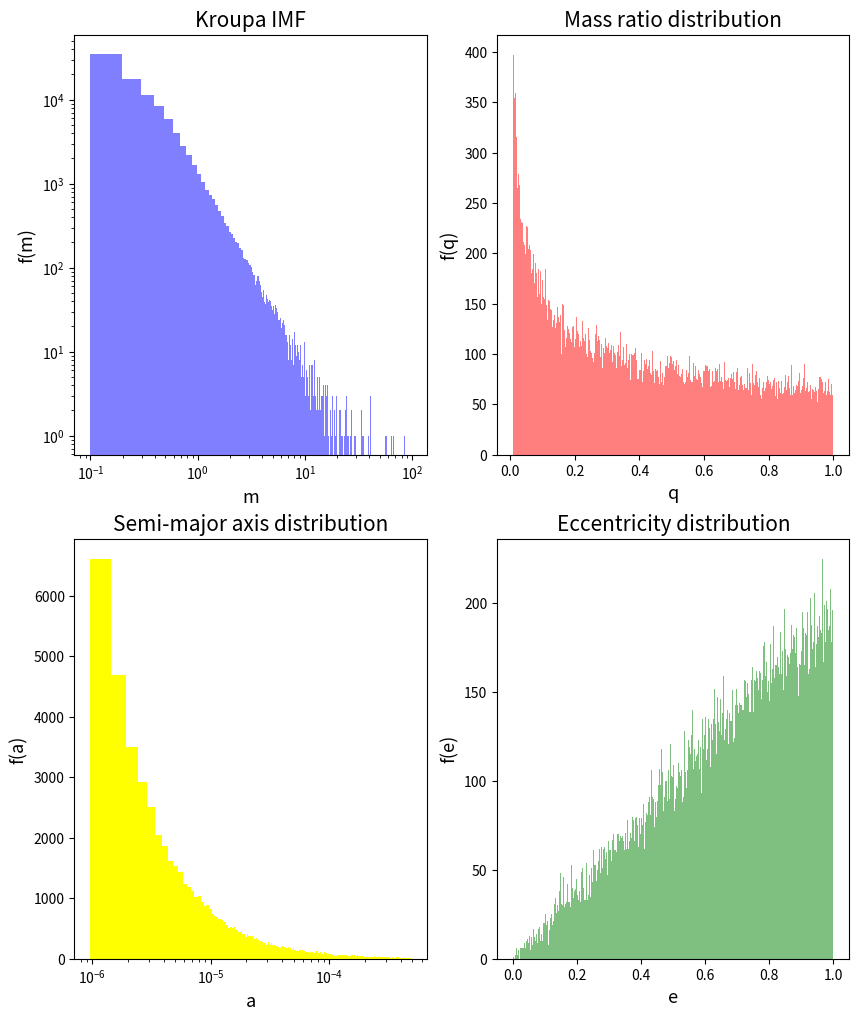

This chart was generated by the following Python code:
#!/usr/bin/env python
# coding: utf-8

# In[1]:


import numpy as np
import scipy.stats as stats
import matplotlib.pyplot as plt
import pandas as pd

np.random.seed(788) # Random seed


# In[2]:


def Kroupa_IMF(N_masses, m_min, m_max):

    def Kroupa_IMF_extraction(N=1, m_min=0.01, m_max=100):
    
        alpha_1 = 0.3
        alpha_2 = 1.3
        alpha_3 = 2.3
    
        m_change_1 = 0.08
        m_change_2 = 0.5
    
        continuity_1 = m_change_1**(alpha_2-alpha_1)
        continuity_2 = continuity_1*m_change_2**(alpha_3-alpha_2)

        norm_1 = (m_change_1**(1-alpha_1)-m_min**(1-alpha_1))/(1-alpha_1)
        norm_2 = continuity_1*(m_change_2**(1-alpha_2)-m_change_1**(1-alpha_2))/(1-alpha_2)
        norm_3 = continuity_2*(m_max**(1-alpha_3)-m_change_2**(1-alpha_3))/(1-alpha_3)

        norm = norm_1 + norm_2 + norm_3

        P_m = np.random.uniform(0,1,N)
        mask_light_1 = (norm*P_m - norm_1 < 0)
        mask_light_2 = (norm*P_m - norm_2 - norm_1 < 0) & (norm*P_m - norm_1 > 0)
        mask_heavy = (norm*P_m - norm_2 - norm_1 > 0)

        P_light_1 = P_m[mask_light_1]
        P_light_2 = P_m[mask_light_2]
        P_heavy = P_m[mask_heavy]

        m_light_1 = ((1-alpha_1)*(norm*P_light_1) + m_min**(1-alpha_1))**(1/(1-alpha_1))
        m_light_2 = ((1-alpha_2)*(norm*P_light_2-norm_1)/continuity_1 + m_change_1**(1-alpha_2))**(1/(1-alpha_2))
        m_heavy = ((1-alpha_3)*(norm*P_heavy-norm_1-norm_2)/continuity_2 + m_change_2**(1-alpha_3))**(1/(1-alpha_3))

        m_tot = np.concatenate((m_light_1,m_light_2,m_heavy), axis=0)
        np.random.shuffle(m_tot)
    
        return m_tot

    masses = Kroupa_IMF_extraction(N=N_masses)
    
    while True:
        mask_masses = (masses < m_min) | (masses> m_max)
        masses_accepted_1 = masses[~mask_masses]
        N_rejected = mask_masses.sum()
        if N_rejected == 0:
            break
        masses_accepted_2 = Kroupa_IMF_extraction(N=N_rejected)
        masses = np.concatenate((masses_accepted_1,masses_accepted_2), axis=0)

    np.random.shuffle(masses)
    
    return masses


# In[3]:


masses = Kroupa_IMF(10**7, 0.1, 100)

m_mean = np.mean(masses)

print('Mean mass in the selected mass range:', m_mean)


# In[4]:


def mass_ratio(N_b, q_min=0.01, q_max=1, beta=-0.4):
    
    norm_q = ((1/(beta+1))*(q_max**(beta+1) - q_min**(beta+1)))
    X_q = np.random.uniform(0,1,N_b)
    q = pow(norm_q*(beta+1)*X_q + q_min**(beta+1),1/(beta+1))

    return q


# In[5]:


def stellar_masses(N_s, N_tot, masses, m_mean, q):
    
    m_s = masses[:N_s]
    m_1 = masses[N_s:]
    m_2 = m_1*q
    
    M = np.sum(np.concatenate((m_s,m_1,m_2), axis=0))
    M_tot = m_mean*N_tot
    
    correction = M_tot/M
    
    m_s = m_s*correction
    m_1 = m_1*correction
    m_2 = m_2*correction
    
    m_cm = m_1 + m_2
    m = np.concatenate((m_s,m_cm), axis=0)
    m_tot = np.concatenate((m_s,m_1,m_2), axis=0)
    
    M = int(np.sum(m_tot))
    
    return m_s, m_1, m_2, m_cm, m, m_tot, M


# In[6]:


def positions(R, N):
    
    P_r = np.random.uniform(0,1,N)
    P_theta = np.random.uniform(-1,1,N)
    P_phi = np.random.uniform(0,2*np.pi,N)

    theta = np.arccos(P_theta)
    phi = P_phi
    
    r = (1/np.sqrt(pow(P_r,-2/3) - 1))*R # pc
    
    X = np.zeros(shape=(N,3))

    X[:,0] = r*np.sin(theta)*np.cos(phi)
    X[:,1] = r*np.sin(theta)*np.sin(phi)
    X[:,2] = r*np.cos(theta)
    
    return r, X


# In[7]:


def single_positions(N_s, r, X):
    
    r_s = r[:N_s]
    X_s = X[:N_s]
    
    return X_s


# In[8]:


def binary_positions(N_s, N_b, r, X, m_1, m_2, a, e):
    
    r_cm = r[N_s:] # Positions of binary centers of mass
    X_cm = X[N_s:]
    
    r_apo = a*(1+e) # Apocentre radius

    nx = 2*np.random.uniform(0,1,N_b) - 1
    ny = 2*np.random.uniform(0,1,N_b) - 1
    nz = 2*np.random.uniform(0,1,N_b) - 1 
    
    nx_norm = nx/np.sqrt(nx**2+ny**2+nz**2)
    ny_norm = ny/np.sqrt(nx**2+ny**2+nz**2)
    nz_norm = nz/np.sqrt(nx**2+ny**2+nz**2)
    
    X_apo = np.zeros(shape=(len(r_apo),3))
    X_apo[:,0] = nx_norm*r_apo
    X_apo[:,1] = ny_norm*r_apo
    X_apo[:,2] = nz_norm*r_apo
    
    # Position components of primaries
    
    X_1 = np.zeros(shape=(len(r_apo),3))

    X_1[:,0] = X_cm[:,0] + m_2*X_apo[:,0]/(m_1+m_2)
    X_1[:,1] = X_cm[:,1] + m_2*X_apo[:,1]/(m_1+m_2)
    X_1[:,2] = X_cm[:,2] + m_2*X_apo[:,2]/(m_1+m_2)

    # Position components of secondaries
    
    X_2 = np.zeros(shape=(len(r_apo),3))
    
    X_2[:,0] = X_cm[:,0] - m_1*X_apo[:,0]/(m_1+m_2)
    X_2[:,1] = X_cm[:,1] - m_1*X_apo[:,1]/(m_1+m_2)
    X_2[:,2] = X_cm[:,2] - m_1*X_apo[:,2]/(m_1+m_2)

    return X_1, X_2


# In[9]:


def velocities(R, N, M, r):
    
    n_samples = 0
    v = []

    while n_samples < N:
        x_t = np.random.uniform(0,1)
        y_t = 0.1*np.random.uniform(0,1)
        
        if (x_t**2)*(1-x_t**2)**(3.5) > y_t: 
            v.append(x_t)
            n_samples +=1
            
    r = r/R
    ve = np.sqrt(2)*(1+r**2)**(-0.25)
    
    v = np.asarray(v)*ve*np.sqrt(G*M/R) # km/s
    v = 1.023*v # pc/Myr
        
    n1 = np.random.uniform(0,1,N)
    n2 = np.random.uniform(0,1,N)

    V = np.zeros(shape=(N,3))

    V[:,0] = (1 - 2*n1)*v
    V[:,1] = np.sqrt(pow(v,2) - pow(V[:,0],2))*np.sin(2*np.pi*n2)
    V[:,2] = np.sqrt(pow(v,2) - pow(V[:,0],2))*np.cos(2*np.pi*n2)

    return v, V


# In[10]:


def virial_ratio(R, G, m, M, X, v):

    T = np.sum(m*pow(v,2)/2)
    
    U = 0
    for i in range(len(X)-1):
        x_eff = X[i+1:,0]
        y_eff = X[i+1:,1]
        z_eff = X[i+1:,2]
        l = len(x_eff)
        
        x_i = X[i,0]*np.ones(l)
        y_i = X[i,1]*np.ones(l) 
        z_i = X[i,2]*np.ones(l)
        
        inverse_distance = 1/np.sqrt((x_i - x_eff)**2 + (y_i - y_eff)**2 +(z_i-z_eff)**2)
        U += -G*m[i]*np.sum(np.dot(m[i+1:],inverse_distance))
                
    Q = T/abs(U)
    
    return Q


# In[11]:


def single_velocities(N_s, v, V):
    
    v_s = v[:N_s] 
    V_s = V[:N_s]
    
    return V_s 


# In[12]:


def binary_velocities(N_s, N_b, v, V, m_1, m_2, a):
    
    v_cm = v[N_s:] # Velocities of binary centers of mass
    V_cm = V[N_s:]
    
    m_1.reshape(N_b)
    m_2.reshape(N_b)
      
    v_orb_mean = np.sqrt(G*(m_1+m_2)/a) # Mean orbital velocity

    nx = 2*np.random.uniform(0,1,N_b) - 1
    ny = 2*np.random.uniform(0,1,N_b) - 1
    nz = 2*np.random.uniform(0,1,N_b) - 1

    nx_norm = nx/np.sqrt(nx**2 + ny**2 + nz**2)
    ny_norm = ny/np.sqrt(nx**2 + ny**2 + nz**2)
    nz_norm = nz/np.sqrt(nx**2 + ny**2 + nz**2)
    
    V_apo = np.zeros(shape=(N_b,3))
    
    V_apo[:,0] = nx_norm*v_orb_mean
    V_apo[:,1] = ny_norm*v_orb_mean
    V_apo[:,2] = nz_norm*v_orb_mean
    
    # Velocity components of primaries
    
    V_1 = np.zeros(shape=(N_b,3))

    V_1[:,0] = V_cm[:,0] + m_2*V_apo[:,0]/(m_1+m_2)
    V_1[:,1] = V_cm[:,1] + m_2*V_apo[:,1]/(m_1+m_2)
    V_1[:,2] = V_cm[:,2] + m_2*V_apo[:,2]/(m_1+m_2)
    
    # Velocity components of secondaries
    
    V_2 = np.zeros(shape=(N_b,3))
    
    V_2[:,0] = V_cm[:,0] - m_1*V_apo[:,0]/(m_1+m_2)
    V_2[:,1] = V_cm[:,1] - m_1*V_apo[:,1]/(m_1+m_2)
    V_2[:,2] = V_cm[:,2] - m_1*V_apo[:,2]/(m_1+m_2)
    
    return V_cm, V_1, V_2


# In[13]:


def semi_major_axis(N_b, a_au_min, a_au_max):
    
    X_a = np.random.uniform(0,1,N_b)
    norm_a = np.log(a_au_max/a_au_min)
     
    a_au = np.exp((norm_a*X_a)+np.log(a_au_min))
    a = a_au/206264.55529277
    
    return a_au, a


# In[14]:


def eccentricity(N_b, e_min, e_max):
    
    norm_e = pow(e_max,2) - pow(e_min,2)
    X_e = np.random.uniform(0,1,N_b)
    e = np.sqrt(norm_e*X_e + pow(e_min,2))

    return e


# In[25]:


def plot_distributions(plot=True):
    
    m_tot = Kroupa_IMF(10**5, 0.1, 100)
    q = mass_ratio(10**5, q_min=0.01, q_max=1, beta=-0.4)
    a_au, a = semi_major_axis(10**5, 0.2, 100)
    e = eccentricity(10**5, 0, 1)
    
    distributions = plt.figure(figsize=(10,12), dpi=120)
    
    distributions.add_subplot(2,2,1)
    plt.hist(m_tot, bins=int(len(m_tot)/100), color='blue', alpha=0.5)
    plt.xscale('log')
    plt.yscale('log')
    plt.xlabel('m', fontsize=13)
    plt.ylabel('f(m)', fontsize=13)
    plt.title('Kroupa IMF', fontsize=15)
    
    distributions.add_subplot(2,2,2)
    plt.hist(q, bins=int(len(q)/100), color='red', alpha=0.5)
    plt.xlabel('q', fontsize=13)
    plt.ylabel('f(q)', fontsize=13)
    plt.title('Mass ratio distribution', fontsize=15)
    
    distributions.add_subplot(2,2,3)
    plt.hist(a, bins=int(len(a)/100), color='yellow', alpha=1)
    plt.xscale('log')
    plt.xlabel('a', fontsize=13)
    plt.ylabel('f(a)', fontsize=13)
    plt.title('Semi-major axis distribution', fontsize=15)
    
    distributions.add_subplot(2,2,4)
    plt.hist(e, bins=int(len(e)/100), color='green', alpha=0.5)
    plt.xlabel('e', fontsize=13)
    plt.ylabel('f(e)', fontsize=13)
    plt.title('Eccentricity distribution', fontsize=15)
    
    plt.show()
    
    return 0


# In[26]:


def main_program(N_tot, f_b, m_mean):
    
    f_b /= 100
    N_b = round(float(f_b*N_tot))
    N_s = N_tot - 2*N_b
    N = N_s + N_b
    
    masses = Kroupa_IMF(N_masses=N, m_min=0.01, m_max=100)
    
    q = mass_ratio(N_b, q_min=0.01, q_max=1, beta=-0.4)
    
    m_s, m_1, m_2, m_cm, m, m_tot, M = stellar_masses(N_s, N_tot, masses, m_mean, q)
    
    r, X = positions(1, N)
    
    X_s = single_positions(N_s, r, X)
    
    v, V = velocities(1, N, M, r)
    
    V_s = single_velocities(N_s, v, V)

    Q = virial_ratio(1, G, m, M, X, v)
    
    a_au, a = semi_major_axis(N_b, 0.2, 100)
    
    e = eccentricity(N_b, 0, 1)
    
    X_1, X_2 = binary_positions(N_s, N_b, r, X, m_1, m_2, a, e)
    
    V_cm, V_1, V_2 = binary_velocities(N_s, N_b, v, V, m_1, m_2, a)
    
    plot_distributions(plot=True) # True to display the plot, False not to
    
    m_b = np.zeros(2*N_b) 

    X_b = np.zeros(shape=(2*N_b,3))

    V_b = np.zeros(shape=(2*N_b,3))

    for i in range(N_b):
    
        m_b[2*i] = m_1[i]
        m_b[2*i+1] = m_2[i]
        X_b[2*i] = X_1[i]
        X_b[2*i+1] = X_2[i]
        V_b[2*i] = V_1[i]
        V_b[2*i+1] = V_2[i]

    # Masses vector   
    
    masses = np.concatenate((m_b,m_s),axis=0)

    # Positions vector

    x_positions = np.concatenate((X_b[:,0],X_s[:,0]),axis=0) 
    y_positions = np.concatenate((X_b[:,1],X_s[:,1]),axis=0)
    z_positions = np.concatenate((X_b[:,2],X_s[:,2]),axis=0)

    # Velocities vector

    x_velocities = np.concatenate((V_b[:,0],V_s[:,0]),axis=0)
    y_velocities = np.concatenate((V_b[:,1],V_s[:,1]),axis=0)
    z_velocities = np.concatenate((V_b[:,2],V_s[:,2]),axis=0)

    # Dataframe to create the input file

    nbody_data = {'Masses': masses, 'Positions x': x_positions, 'Positions y': y_positions, 'Positions z': z_positions,
                  'Velocities x': x_velocities, 'Velocities y': y_velocities, 'Velocities z': z_velocities}
    nbody_df = pd.DataFrame(nbody_data)

    file_dat = nbody_df.to_csv(r'initial_conditions', sep=' ', index=False, header=False)
    
    return Q, N_b, file_dat


# In[27]:


G = 0.00449830997959438 # value for converting velocities from km/s to pc/Myr

Q, N_b, file_dat = main_program(10**3, 15, 0.64)


# In[18]:


# Useful information for the input file

print('Virial ratio :', Q)
print('Total number of binaries :', 2*N_b)

